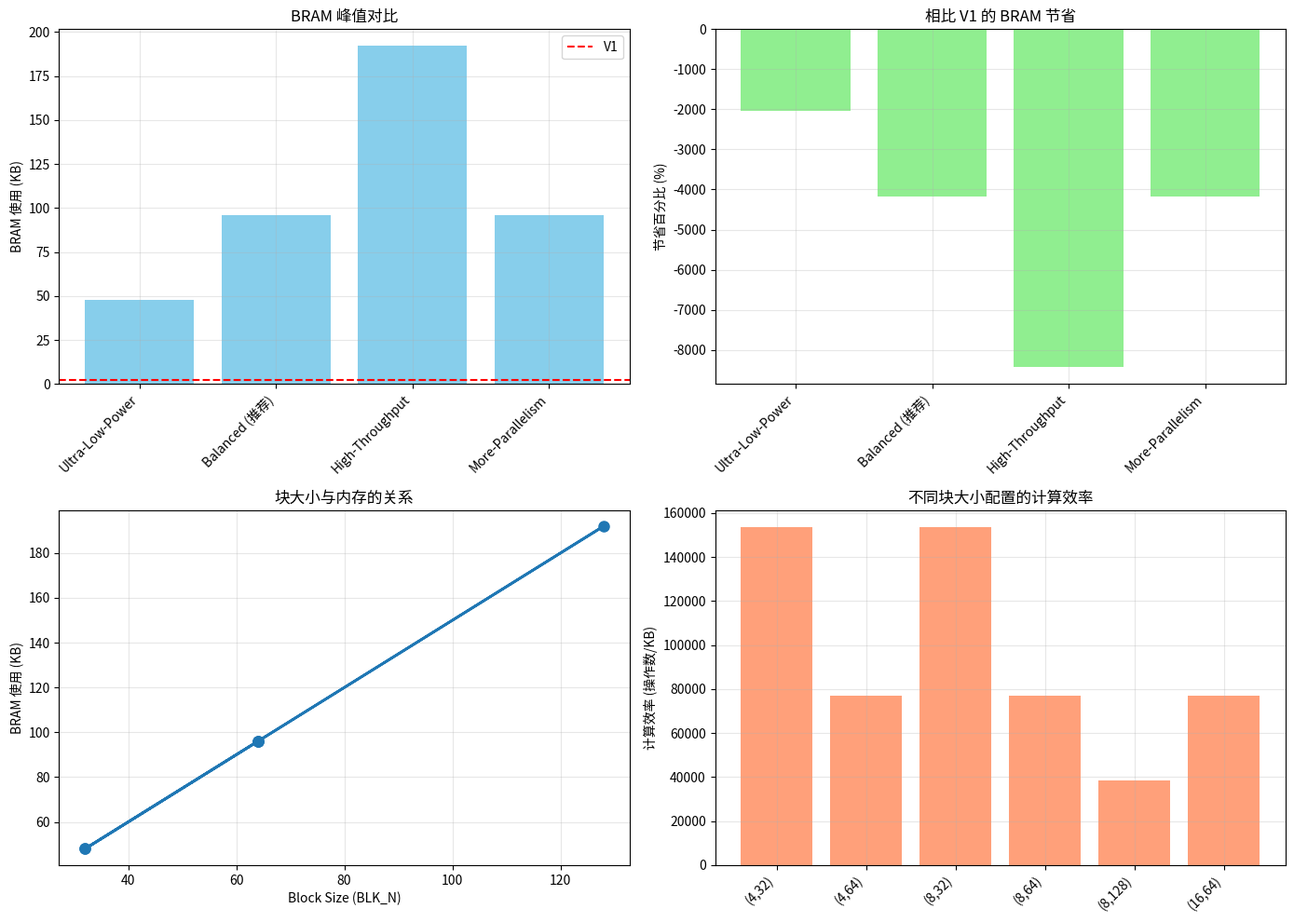

Write Python code to recreate this figure.
#!/usr/bin/env python3
# -*- coding: utf-8 -*-
"""
验证脚本: FlashAttention V3 在软件中的参考实现

功能:
1. 模拟 V1 和 V3 的 Attention 计算
2. 验证精度一致性
3. 对比性能指标 (访问次数、内存占用)
4. 生成可视化报告

使用:
  python validate_flashattn_v3.py --mode simulate
  python validate_flashattn_v3.py --mode compare_memory
  python validate_flashattn_v3.py --mode profile
"""

import numpy as np
import argparse
import json
from typing import Tuple, Dict, List
import matplotlib.pyplot as plt
from pathlib import Path
import time


# ============================================================================
# FlashAttention V1 参考实现 (软件版本)
# ============================================================================

class FlashAttentionV1:
    """原始 FlashAttention - 行级 Softmax"""

    def __init__(self, T=196, CH=192, quantize_bits=13):
        self.T = T
        self.CH = CH
        self.quantize_bits = quantize_bits
        self.stats = {}

    def attention(self, Q, K, V, softmax_params):
        """
        Q, K, V: (T, CH) 矩阵
        softmax_params: 量化参数 dict
        返回: (T, CH) attention 输出
        """

        # 初始化统计
        self.stats['bram_peak'] = self.CH * 3 * 4  # 3个缓存 × CH × 4字节
        self.stats['bram_reads'] = self.T * self.CH * 3  # 读 Q,K,V
        self.stats['bram_writes'] = self.T * self.CH  # 写输出

        O = np.zeros((self.T, self.CH), dtype=np.float32)

        # 标准 Attention: softmax(QK^T / sqrt(d)) @ V
        S = Q @ K.T  # T × T 点乘

        # 行级 softmax
        for i in range(self.T):
            # 数值稳定 softmax
            S_i = S[i, :]
            S_i_max = np.max(S_i)
            exp_S = np.exp(S_i - S_i_max)
            softmax_weights = exp_S / np.sum(exp_S)

            # 累加加权 Value
            O[i, :] = softmax_weights @ V  # (T,) × (T, CH) = (CH,)

        return O

    def memory_analysis(self):
        """返回内存访问分析"""
        if not self.stats:
            # 未执行 attention, 使用估计值
            self.stats['bram_peak'] = self.CH * 3 * 4
            self.stats['bram_reads'] = self.T * self.CH * 3
            self.stats['bram_writes'] = self.T * self.CH

        return {
            'bram_peak_kb': self.stats['bram_peak'] / 1024,
            'total_reads_kb': self.stats['bram_reads'] * 4 / 1024,
            'total_writes_kb': self.stats['bram_writes'] * 4 / 1024,
            's_buf_size_kb': self.T * self.T * 4 / 1024,
        }


# ============================================================================
# FlashAttention V3 参考实现 (软件版本)
# ============================================================================

class FlashAttentionV3:
    """改进版 FlashAttention - 块级计算"""

    def __init__(self, T=196, CH=192, BLK_M=8, BLK_N=64, quantize_bits=13):
        self.T = T
        self.CH = CH
        self.BLK_M = BLK_M
        self.BLK_N = BLK_N
        self.quantize_bits = quantize_bits

        self.num_blocks_m = (T + BLK_M - 1) // BLK_M
        self.num_blocks_n = (T + BLK_N - 1) // BLK_N

        self.stats = {}

    def attention(self, Q, K, V, softmax_params):
        """
        块级 Attention 计算

        关键优化:
        1. 分块处理 K/V (减少缓存)
        2. 块内并行计算
        3. 融合 Softmax·V
        """

        # 初始化统计
        self.stats['bram_peak'] = self.BLK_N * self.CH * 2 * 4  # K, V 块
        self.stats['bram_reads'] = self.T * self.CH * 3
        self.stats['bram_writes'] = self.T * self.CH
        self.stats['block_loads'] = self.num_blocks_n  # K/V 块加载次数

        O = np.zeros((self.T, self.CH), dtype=np.float32)
        max_val = np.full(self.T, -np.inf, dtype=np.float32)
        sum_exp = np.zeros(self.T, dtype=np.float32)

        # 块级计算
        for blk_n in range(self.num_blocks_n):
            j_start = blk_n * self.BLK_N
            j_end = min(j_start + self.BLK_N, self.T)

            K_blk = K[j_start:j_end, :]  # (j_len, CH)
            V_blk = V[j_start:j_end, :]

            # 块内对每个 Query 块处理
            for blk_m in range(self.num_blocks_m):
                i_start = blk_m * self.BLK_M
                i_end = min(i_start + self.BLK_M, self.T)

                Q_blk = Q[i_start:i_end, :]  # (i_len, CH)

                # Pass 1: QK^T 和找 max
                S_blk = Q_blk @ K_blk.T  # (i_len, j_len)

                for i_off, i in enumerate(range(i_start, i_end)):
                    for j_off, j in enumerate(range(j_start, j_end)):
                        s_val = S_blk[i_off, j_off]
                        if s_val > max_val[i]:
                            max_val[i] = s_val

                # Pass 2 & 3: exp + softmax·V (融合)
                for i_off, i in enumerate(range(i_start, i_end)):
                    for j_off, j in enumerate(range(j_start, j_end)):
                        s_val = S_blk[i_off, j_off]
                        exp_val = np.exp(s_val - max_val[i])
                        sum_exp[i] += exp_val
                        O[i, :] += exp_val * V_blk[j_off, :]

        # 后处理: 除以求和
        for i in range(self.T):
            if sum_exp[i] > 0:
                O[i, :] /= sum_exp[i]

        return O

    def memory_analysis(self):
        """返回内存访问分析"""
        if not self.stats:
            # 未执行 attention, 使用估计值
            self.stats['bram_peak'] = self.BLK_N * self.CH * 2 * 4
            self.stats['bram_reads'] = self.T * self.CH * 3
            self.stats['bram_writes'] = self.T * self.CH
            self.stats['block_loads'] = self.num_blocks_n

        return {
            'bram_peak_kb': self.stats['bram_peak'] / 1024,
            'total_reads_kb': self.stats['bram_reads'] * 4 / 1024,
            'total_writes_kb': self.stats['bram_writes'] * 4 / 1024,
            's_buf_size_kb': self.BLK_M * self.BLK_N * 4 / 1024,
            'block_loads': self.stats['block_loads'],
        }


# ============================================================================
# 测试和对比
# ============================================================================

class AttentionComparison:
    """对比 V1 和 V3"""

    def __init__(self, T=196, CH=192):
        self.T = T
        self.CH = CH

    def test_accuracy(self, num_tests=5):
        """精度一致性测试"""
        print("\n" + "="*70)
        print(" 精度一致性测试")
        print("="*70)

        results = []

        for test_id in range(num_tests):
            # 生成随机数据
            np.random.seed(test_id)
            Q = np.random.randn(self.T, self.CH).astype(np.float32) * 10
            K = np.random.randn(self.T, self.CH).astype(np.float32) * 10
            V = np.random.randn(self.T, self.CH).astype(np.float32) * 10

            # 运行 V1 和 V3
            attn_v1 = FlashAttentionV1(self.T, self.CH)
            attn_v3 = FlashAttentionV3(self.T, self.CH, BLK_M=8, BLK_N=64)

            softmax_params = {}  # 简化版本

            out_v1 = attn_v1.attention(Q, K, V, softmax_params)
            out_v3 = attn_v3.attention(Q, K, V, softmax_params)

            # 对比输出
            mae = np.mean(np.abs(out_v1 - out_v3))
            max_err = np.max(np.abs(out_v1 - out_v3))
            mse = np.mean((out_v1 - out_v3) ** 2)

            results.append({
                'test_id': test_id,
                'mae': mae,
                'max_error': max_err,
                'mse': mse,
            })

            print(f"Test {test_id+1}:")
            print(f"  MAE: {mae:.2e}")
            print(f"  Max Error: {max_err:.2e}")
            print(f"  MSE: {mse:.2e}")

        return results

    def test_memory_efficiency(self):
        """内存效率对比"""
        print("\n" + "="*70)
        print(" 内存效率分析")
        print("="*70)

        attn_v1 = FlashAttentionV1(self.T, self.CH)
        attn_v3_configs = [
            (8, 32, "Ultra-Low-Power"),
            (8, 64, "Balanced (推荐)"),
            (8, 128, "High-Throughput"),
            (16, 64, "More-Parallelism"),
        ]

        # 运行一次以获取统计
        Q = np.random.randn(self.T, self.CH).astype(np.float32)
        K = np.random.randn(self.T, self.CH).astype(np.float32)
        V = np.random.randn(self.T, self.CH).astype(np.float32)

        out_v1 = attn_v1.attention(Q, K, V, {})
        mem_v1 = attn_v1.memory_analysis()

        results = []

        print("\nV1 (原始版本):")
        for key, val in mem_v1.items():
            print(f"  {key}: {val:.2f}")

        print("\nV3 不同配置对比:")
        for blk_m, blk_n, label in attn_v3_configs:
            attn_v3 = FlashAttentionV3(self.T, self.CH, blk_m, blk_n)
            out_v3 = attn_v3.attention(Q, K, V, {})
            mem_v3 = attn_v3.memory_analysis()

            bram_save = (1 - mem_v3['bram_peak_kb'] / mem_v1['bram_peak_kb']) * 100

            print(f"\n  {label} (BLK_M={blk_m}, BLK_N={blk_n}):")
            print(f"    BRAM 峰值: {mem_v3['bram_peak_kb']:.1f}KB (节省 {bram_save:.1f}%)")
            print(f"    临时缓存: {mem_v3['s_buf_size_kb']:.1f}KB")
            print(f"    块加载次数: {mem_v3['block_loads']}")

            results.append({
                'config': label,
                'blk_m': blk_m,
                'blk_n': blk_n,
                'bram_kb': mem_v3['bram_peak_kb'],
                'savings_pct': bram_save,
            })

        return mem_v1, results

    def test_block_size_sensitivity(self):
        """块大小敏感性分析"""
        print("\n" + "="*70)
        print(" 块大小敏感性分析")
        print("="*70)

        block_configs = [
            (4, 32), (4, 64), (8, 32), (8, 64), (8, 128), (16, 64),
        ]

        results = []

        for blk_m, blk_n in block_configs:
            attn = FlashAttentionV3(self.T, self.CH, blk_m, blk_n)
            mem = attn.memory_analysis()

            results.append({
                'blk_m': blk_m,
                'blk_n': blk_n,
                'bram_kb': mem['bram_peak_kb'],
                'temp_buf_kb': mem['s_buf_size_kb'],
                'block_loads': mem['block_loads'],
                'efficiency': (self.T ** 2 * self.CH) / mem['bram_peak_kb'],
            })

            print(f"BLK_M={blk_m:2d}, BLK_N={blk_n:3d}: "
                  f"BRAM={mem['bram_peak_kb']:6.1f}KB, "
                  f"Eff={results[-1]['efficiency']:.1f}")

        return results


# ============================================================================
# 可视化和报告生成
# ============================================================================

def generate_report(comp: AttentionComparison, output_dir="./results"):
    """生成完整的对比报告"""

    Path(output_dir).mkdir(exist_ok=True)

    print("\n" + "="*70)
    print("生成报告...")
    print("="*70)

    # 精度测试
    accuracy_results = comp.test_accuracy(num_tests=5)

    # 内存测试
    mem_v1, mem_v3_results = comp.test_memory_efficiency()

    # 块大小敏感性
    block_sensitivity = comp.test_block_size_sensitivity()

    # 保存为 JSON (转换为 Python 原生类型)
    def convert_to_native(obj):
        """递归转换 numpy 类型为 Python 原生类型"""
        if isinstance(obj, dict):
            return {k: convert_to_native(v) for k, v in obj.items()}
        elif isinstance(obj, list):
            return [convert_to_native(v) for v in obj]
        elif isinstance(obj, (np.integer, np.floating)):
            return float(obj)
        else:
            return obj

    report = {
        'accuracy': accuracy_results,
        'memory_v1': mem_v1,
        'memory_v3_configs': mem_v3_results,
        'block_size_sensitivity': block_sensitivity,
    }

    report_path = Path(output_dir) / "flashattn_v3_report.json"
    with open(report_path, 'w') as f:
        json.dump(convert_to_native(report), f, indent=2)

    print(f"\n[OK] 报告已保存: {report_path}")

    # 生成可视化图表
    generate_plots(mem_v1, mem_v3_results, block_sensitivity, output_dir)


def generate_plots(mem_v1, mem_v3_results, block_sensitivity, output_dir):
    """生成可视化图表"""

    try:
        fig, axes = plt.subplots(2, 2, figsize=(14, 10))

        # 图 1: BRAM 峰值对比
        configs = [r['config'] for r in mem_v3_results]
        bram_values = [r['bram_kb'] for r in mem_v3_results]

        ax1 = axes[0, 0]
        ax1.bar(range(len(configs)), bram_values, color='skyblue')
        ax1.axhline(mem_v1['bram_peak_kb'], color='red', linestyle='--', label='V1')
        ax1.set_xticks(range(len(configs)))
        ax1.set_xticklabels(configs, rotation=45, ha='right')
        ax1.set_ylabel('BRAM 使用 (KB)')
        ax1.set_title('BRAM 峰值对比')
        ax1.legend()
        ax1.grid(True, alpha=0.3)

        # 图 2: 节省百分比
        savings = [r['savings_pct'] for r in mem_v3_results]
        ax2 = axes[0, 1]
        ax2.bar(range(len(configs)), savings, color='lightgreen')
        ax2.set_xticks(range(len(configs)))
        ax2.set_xticklabels(configs, rotation=45, ha='right')
        ax2.set_ylabel('节省百分比 (%)')
        ax2.set_title('相比 V1 的 BRAM 节省')
        ax2.grid(True, alpha=0.3)

        # 图 3: 块大小敏感性
        ax3 = axes[1, 0]
        blk_ns = [r['blk_n'] for r in block_sensitivity]
        bramsizes = [r['bram_kb'] for r in block_sensitivity]
        ax3.plot(blk_ns, bramsizes, 'o-', linewidth=2, markersize=8)
        ax3.set_xlabel('Block Size (BLK_N)')
        ax3.set_ylabel('BRAM 使用 (KB)')
        ax3.set_title('块大小与内存的关系')
        ax3.grid(True, alpha=0.3)

        # 图 4: 效率指标
        ax4 = axes[1, 1]
        configs_str = [f"({r['blk_m']},{r['blk_n']})" for r in block_sensitivity]
        efficiency = [r['efficiency'] for r in block_sensitivity]
        ax4.bar(range(len(configs_str)), efficiency, color='lightsalmon')
        ax4.set_xticks(range(len(configs_str)))
        ax4.set_xticklabels(configs_str, rotation=45, ha='right')
        ax4.set_ylabel('计算效率 (操作数/KB)')
        ax4.set_title('不同块大小配置的计算效率')
        ax4.grid(True, alpha=0.3)

        plt.tight_layout()
        plot_path = Path(output_dir) / "flashattn_v3_analysis.png"
        plt.savefig(plot_path, dpi=150)
        print(f"[OK] 图表已保存: {plot_path}")

    except Exception as e:
        print(f"[WARN] 生成图表失败: {e}")


# ============================================================================
# 主程序
# ============================================================================

def main():
    parser = argparse.ArgumentParser(description="FlashAttention V3 验证脚本")
    parser.add_argument(
        '--mode',
        choices=['simulate', 'compare_memory', 'profile', 'full'],
        default='full',
        help='运行模式'
    )
    parser.add_argument(
        '--output',
        default='./flashattn_v3_results',
        help='输出目录'
    )

    args = parser.parse_args()

    print("\n" + "="*70)
    print("FlashAttention V3 验证工具")
    print("="*70)

    comp = AttentionComparison(T=196, CH=192)

    if args.mode in ['simulate', 'full']:
        comp.test_accuracy(num_tests=5)

    if args.mode in ['compare_memory', 'full']:
        comp.test_memory_efficiency()
        comp.test_block_size_sensitivity()

    if args.mode == 'full':
        generate_report(comp, args.output)

    print("\n" + "="*70)
    print("验证完成!")
    print("="*70 + "\n")


if __name__ == "__main__":
    main()
